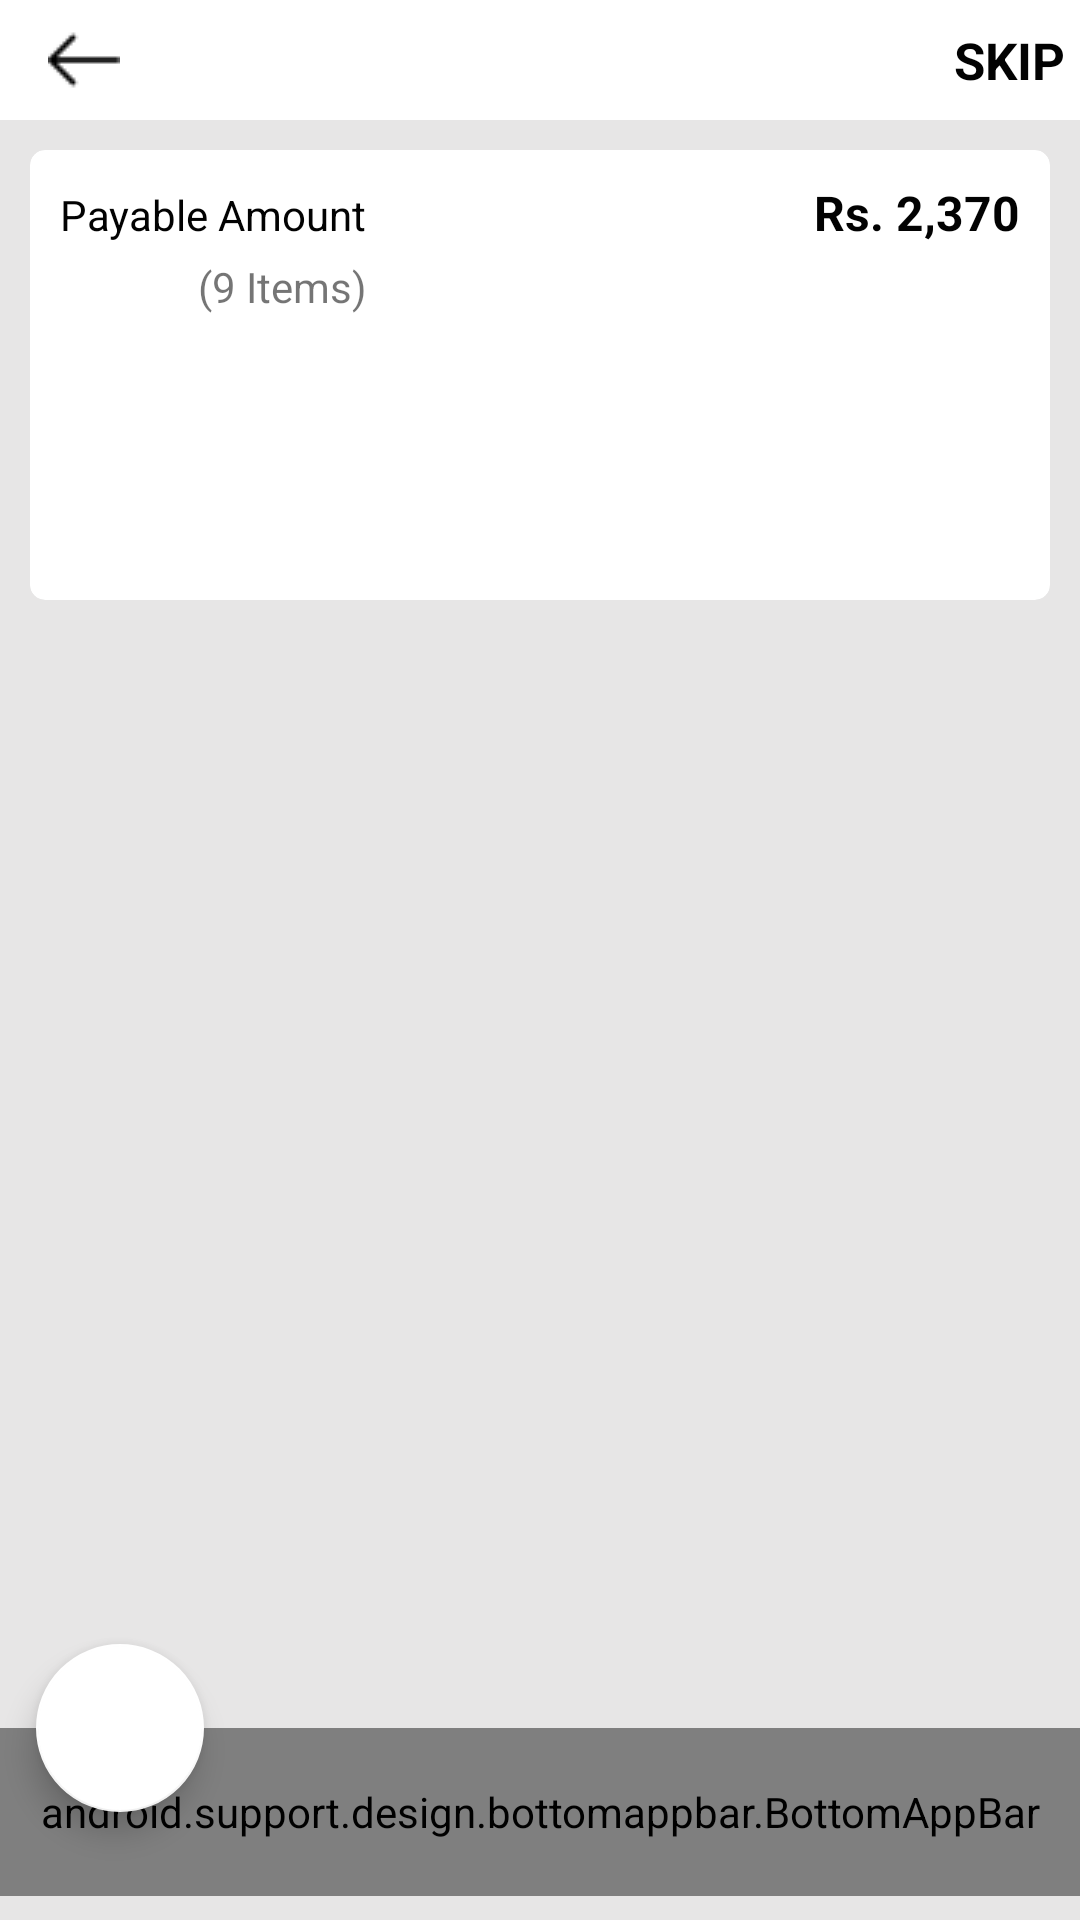

Android layout source for this screen:
<!-- AndroidManifest.xml: application theme AppTheme.NoActionBar -->
<!-- res/layout/activity_cart.xml -->
<?xml version="1.0" encoding="utf-8"?>
<android.support.constraint.ConstraintLayout xmlns:android="http://schemas.android.com/apk/res/android"
    xmlns:app="http://schemas.android.com/apk/res-auto"
    xmlns:tools="http://schemas.android.com/tools"
    android:layout_width="match_parent"
    android:layout_height="match_parent"
    android:background="@color/windowBackground"
    tools:context=".CartActivity">

    <include
        android:id="@+id/include"
        layout="@layout/toolbar_signin"></include>

    <android.support.v7.widget.CardView
        android:id="@+id/cardView"
        android:layout_width="match_parent"
        android:layout_height="wrap_content"
        android:layout_margin="10dp"
        android:layout_marginTop="8dp"
        android:elevation="0dp"
        app:cardCornerRadius="5dp"
        app:cardElevation="0dp"
        app:layout_constraintTop_toBottomOf="@id/include"
        tools:layout_editor_absoluteX="5dp">

        <RelativeLayout
            android:layout_width="match_parent"
            android:layout_height="match_parent">

            <TextView
                android:id="@+id/textView60"
                android:layout_width="wrap_content"
                android:layout_height="wrap_content"
                android:layout_alignBaseline="@id/textViewTotalAmount"
                android:layout_marginStart="10dp"
                android:layout_marginTop="10dp"
                android:layout_marginEnd="10dp"
                android:layout_marginBottom="5dp"
                android:text="@string/PayableAmount"
                android:textColor="@color/black"
                android:textStyle="normal" />

            <TextView
                android:id="@+id/textViewTotalAmount"
                android:layout_width="wrap_content"
                android:layout_height="wrap_content"
                android:layout_alignParentRight="true"
                android:layout_marginStart="10dp"
                android:layout_marginTop="10dp"
                android:layout_marginEnd="10dp"
                android:layout_marginBottom="10dp"
                android:text="Rs. 2,370"
                android:textColor="@color/black"
                android:textSize="16sp"
                android:textStyle="bold" />

            <TextView
                android:id="@+id/textViewItems"
                android:layout_width="wrap_content"
                android:layout_height="wrap_content"
                android:layout_below="@id/textView60"
                android:layout_alignEnd="@id/textView60"
                android:layout_marginBottom="30dp"
                android:text="(9 Items)" />

            <Button
                android:id="@+id/button"
                android:layout_width="match_parent"
                android:layout_height="45dp"
                android:layout_below="@id/textViewItems"
                android:layout_centerInParent="true"
                android:layout_marginStart="10dp"
                android:layout_marginEnd="10dp"
                android:layout_marginBottom="20dp"
                android:background="@drawable/button_style"
                android:text="@string/MakePayment"
                android:textColor="@color/white"
                android:textSize="20sp" />

        </RelativeLayout>
    </android.support.v7.widget.CardView>

    <android.support.design.widget.CoordinatorLayout
        android:layout_width="match_parent"
        android:layout_height="0dp"
        android:layout_marginTop="10dp"
        android:layout_marginBottom="8dp"
        app:layout_constraintBottom_toBottomOf="parent"
        app:layout_constraintTop_toBottomOf="@id/cardView">

        <android.support.v7.widget.RecyclerView
            android:id="@+id/recyclerViewCart"
            android:layout_width="match_parent"
            android:layout_height="wrap_content"
            android:layout_marginBottom="154px" />

        <android.support.design.bottomappbar.BottomAppBar
            android:id="@+id/bottomAppBar"
            android:layout_width="match_parent"
            android:layout_height="?actionBarSize"
            android:layout_gravity="bottom"
            app:backgroundTint="@color/white"
            app:buttonGravity="bottom|top"
            app:fabAlignmentMode="center"
            app:fabCradleMargin="0dp"
            app:fabCradleRoundedCornerRadius="0dp">

            <RelativeLayout
                android:layout_width="match_parent"
                android:layout_height="match_parent"
                android:gravity="center">


                <TextView
                    android:id="@+id/textViewHome"
                    android:layout_width="wrap_content"
                    android:layout_height="wrap_content"
                    android:layout_alignParentLeft="true"
                    android:layout_marginLeft="20dp"
                    android:drawableTop="@drawable/ic_home"
                    android:padding="5dp"
                    android:text="@string/Home"
                    android:textColor="@color/gray"
                    android:textSize="12sp" />

                <TextView
                    android:id="@+id/textViewCategories"
                    android:layout_width="wrap_content"
                    android:layout_height="wrap_content"
                    android:layout_gravity="center_vertical"
                    android:layout_marginLeft="30dp"
                    android:layout_toRightOf="@id/textViewHome"
                    android:drawableTop="@drawable/ic_category"
                    android:padding="5dp"
                    android:text="@string/Categories"
                    android:textColor="@color/gray"
                    android:textSize="12sp" />

                <TextView
                    android:id="@+id/textViewCart"
                    android:layout_width="wrap_content"
                    android:layout_height="wrap_content"
                    android:layout_gravity="center_vertical"
                    android:layout_marginLeft="40dp"
                    android:layout_toLeftOf="@id/textViewAccount"
                    android:layout_weight="1"
                    android:drawableTop="@drawable/shopping_bag"
                    android:padding="5dp"
                    android:text="@string/Cart"
                    android:textColor="@color/colorAccent"
                    android:textSize="12sp" />

                <TextView
                    android:id="@+id/textViewAccount"
                    android:layout_width="wrap_content"
                    android:layout_height="wrap_content"
                    android:layout_alignParentRight="true"
                    android:layout_gravity="center_vertical"
                    android:layout_marginLeft="30dp"
                    android:layout_marginRight="20dp"
                    android:drawableTop="@drawable/ic_user"
                    android:padding="5dp"
                    android:text="@string/Account"
                    android:textColor="@color/gray"
                    android:textSize="12sp" />

                <TextView
                    android:layout_width="wrap_content"
                    android:layout_height="wrap_content"
                    android:layout_alignBaseline="@id/textViewCart"
                    android:layout_centerHorizontal="true"
                    android:text="@string/Trending"
                    android:textColor="@color/gray"
                    android:textSize="12sp" />

            </RelativeLayout>
        </android.support.design.bottomappbar.BottomAppBar>

        <android.support.design.widget.FloatingActionButton
            android:id="@+id/setWallpaper"
            android:layout_width="wrap_content"
            android:layout_height="wrap_content"
            android:src="@drawable/search"
            app:backgroundTint="@color/white"
            app:fabSize="normal"
            app:layout_anchor="@id/bottomAppBar"
            app:useCompatPadding="true" />

    </android.support.design.widget.CoordinatorLayout>
</android.support.constraint.ConstraintLayout>
<!-- res/layout/toolbar_signin.xml (included above) -->
<android.support.v7.widget.Toolbar android:id="@+id/toolbar"
    android:layout_width="match_parent"
    android:layout_height="40dp"
    android:background="@color/white"
    xmlns:android="http://schemas.android.com/apk/res/android">
    <RelativeLayout
        android:layout_width="match_parent"
        android:layout_height="wrap_content"
        >

        <TextView
            android:id="@+id/textTool"
            android:layout_width="wrap_content"
            android:layout_height="match_parent"
            android:layout_alignParentRight="true"
            android:layout_centerVertical="true"
            android:gravity="center"
            android:padding="5dp"
            android:paddingRight="10dp"
            android:text="@string/Skip"
            android:textColor="@color/black"
            android:textSize="17dp"
            android:textStyle="bold" />

        <TextView
            android:id="@+id/textViewActionBartitle"
            android:layout_width="wrap_content"
            android:layout_height="wrap_content"
            android:layout_alignBaseline="@id/signinBack"
            android:layout_centerVertical="true"
            android:layout_marginLeft="15dp"
            android:layout_toRightOf="@id/signinBack"
            android:text="TextView"
            android:textColor="@color/black"
            android:textSize="20sp"
            android:textStyle="bold"
            android:visibility="gone" />

        <ImageView
            android:id="@+id/signinBack"
            android:layout_width="wrap_content"
            android:layout_height="wrap_content"
            android:layout_alignParentLeft="true"
            android:layout_centerVertical="true"
            android:layout_marginTop="5dp"
            android:src="@drawable/back" />
    </RelativeLayout>

</android.support.v7.widget.Toolbar>
<!-- resources referenced by this layout -->
<resources>
  <color name="black">#020202</color>
  <color name="colorAccent">#05D8C2</color>
  <color name="gray">#909193</color>
  <color name="white">#FFFFFF</color>
  <color name="windowBackground">#E7E6E6</color>
  <!-- drawable back: png bitmap (drawable, 403 bytes) -->
  <!-- drawable ic_category: png bitmap (drawable, 1138 bytes) -->
  <!-- drawable ic_home: png bitmap (drawable, 1199 bytes) -->
  <!-- drawable ic_user: png bitmap (drawable, 1453 bytes) -->
  <!-- drawable shopping_bag: png bitmap (drawable, 1346 bytes) -->
  <string name="Account">Account</string>
  <string name="Cart">My Cart</string>
  <string name="Categories">Categories</string>
  <string name="Home">Home</string>
  <string name="MakePayment">Make Payment</string>
  <string name="PayableAmount">Payable Amount</string>
  <string name="Skip">SKIP</string>
  <string name="Trending">Trending</string>
  <style name="AppTheme.NoActionBar" parent="Theme.AppCompat.Light.NoActionBar">
          <item name="colorPrimaryDark">@color/white</item>
         <item name="android:windowLightStatusBar">true</item>
         <item name="android:windowBackground">@color/white</item>
     </style>
</resources>
